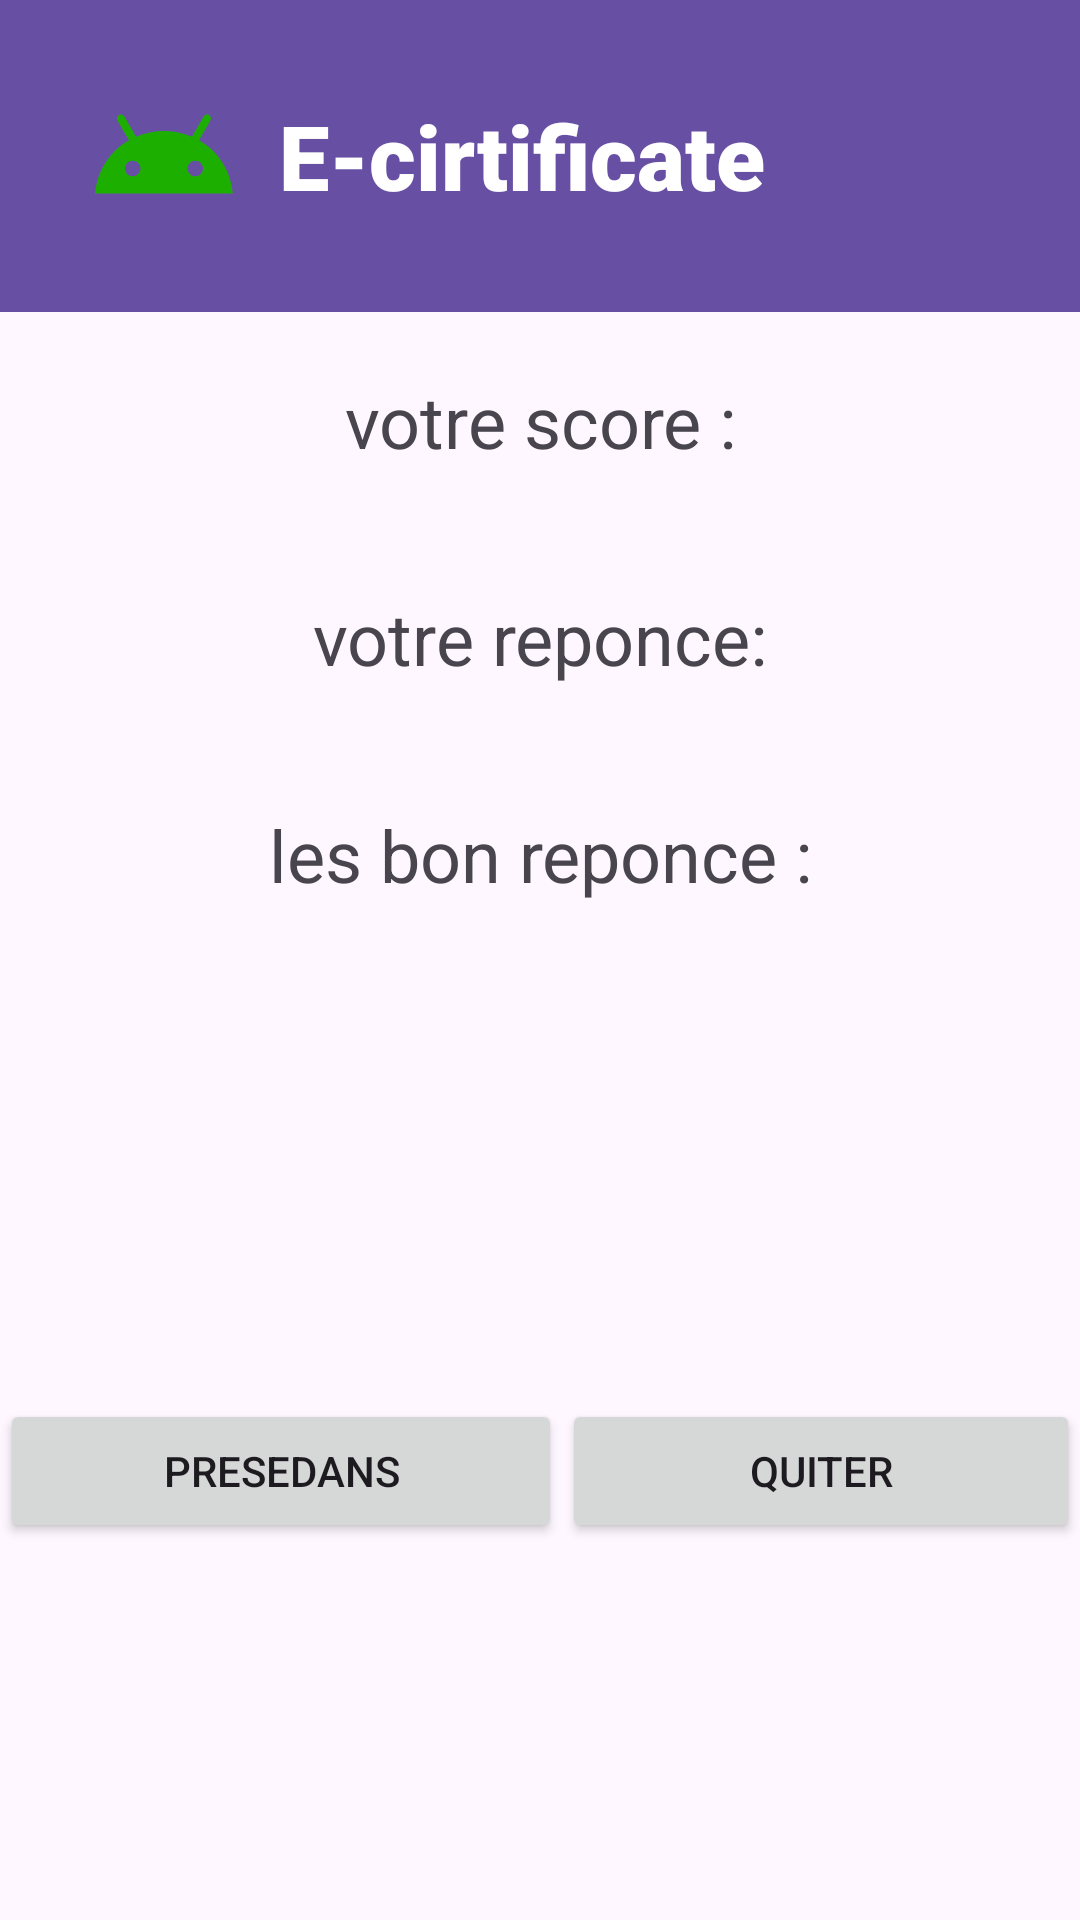

Layout XML and referenced resources for this Android screen:
<!-- AndroidManifest.xml: application theme Theme.Tp1_exo3 -->
<!-- res/layout/activity_main2.xml -->
<?xml version="1.0" encoding="utf-8"?>
<LinearLayout xmlns:android="http://schemas.android.com/apk/res/android"
    xmlns:app="http://schemas.android.com/apk/res-auto"
    xmlns:tools="http://schemas.android.com/tools"
    android:id="@+id/main"
    android:layout_width="match_parent"
    android:layout_height="match_parent"
    android:orientation="vertical"
    tools:context=".MainActivity2">
    <androidx.appcompat.widget.Toolbar

        android:layout_width="match_parent"
        android:layout_height="104dp"
        android:background="?attr/colorPrimary"
        android:theme="@style/ThemeOverlay.AppCompat.ActionBar"
        app:layout_constraintEnd_toEndOf="parent"
        app:layout_constraintStart_toStartOf="parent"
        app:layout_constraintTop_toTopOf="parent"
        android:layout_marginBottom="20dp"
        >

        <ImageButton
            android:id="@+id/imageButton"
            android:layout_width="77dp"
            android:layout_height="match_parent"
            android:background="@color/material_on_surface_stroke"
            app:srcCompat="@drawable/baseline_android_25" />

        <TextView
            android:layout_width="wrap_content"
            android:layout_height="wrap_content"
            android:fontFamily="sans-serif-black"
            android:text="E-cirtificate"
            android:textColor="@color/white"
            android:textSize="30dp" />
    </androidx.appcompat.widget.Toolbar>



    <TextView
        android:id="@+id/score"
        android:layout_width="match_parent"
        android:layout_height="wrap_content"
        android:text="votre score :"
        android:textSize="24sp"
        android:gravity="center"
        android:layout_marginBottom="40dp"
        />

    <TextView
        android:id="@+id/votre_reponce"
        android:layout_width="match_parent"
        android:layout_height="wrap_content"
        android:text="votre reponce:"
        android:textSize="24sp"
        android:gravity="center"
        android:layout_marginBottom="40dp" />

    <TextView
        android:id="@+id/correct_reponce"
        android:layout_width="match_parent"
        android:layout_height="wrap_content"
        android:text="les bon reponce :"
        android:textSize="24sp"
        android:gravity="center"
        android:layout_marginBottom="40dp" />

    <LinearLayout
        android:layout_width="match_parent"
        android:layout_height="match_parent"
        android:orientation="horizontal"

        android:gravity="center"
        >

        <Button
            android:id="@+id/button6"
            android:layout_width="wrap_content"
            android:layout_height="wrap_content"
            android:layout_weight="1"
            android:text="PRESEDANS"

            />

        <Button
            android:id="@+id/button7"
            android:layout_width="wrap_content"
            android:layout_height="wrap_content"
            android:layout_weight="1"
            android:text="QUITER" />
    </LinearLayout>
</LinearLayout>
<!-- resources referenced by this layout -->
<resources>
  <color name="white">#FFFFFFFF</color>
  <!-- drawable baseline_android_25 (drawable) -->
  <vector xmlns:android="http://schemas.android.com/apk/res/android" android:autoMirrored="true" android:height="50dp" android:tint="#1CAF00" android:viewportHeight="24" android:viewportWidth="24" android:width="50dp">
        
      <path android:fillColor="@android:color/white" android:pathData="M17.6,9.48l1.84,-3.18c0.16,-0.31 0.04,-0.69 -0.26,-0.85c-0.29,-0.15 -0.65,-0.06 -0.83,0.22l-1.88,3.24c-2.86,-1.21 -6.08,-1.21 -8.94,0L5.65,5.67c-0.19,-0.29 -0.58,-0.38 -0.87,-0.2C4.5,5.65 4.41,6.01 4.56,6.3L6.4,9.48C3.3,11.25 1.28,14.44 1,18h22C22.72,14.44 20.7,11.25 17.6,9.48zM7,15.25c-0.69,0 -1.25,-0.56 -1.25,-1.25c0,-0.69 0.56,-1.25 1.25,-1.25S8.25,13.31 8.25,14C8.25,14.69 7.69,15.25 7,15.25zM17,15.25c-0.69,0 -1.25,-0.56 -1.25,-1.25c0,-0.69 0.56,-1.25 1.25,-1.25s1.25,0.56 1.25,1.25C18.25,14.69 17.69,15.25 17,15.25z"/>
      
  </vector>
  <style name="Theme.Tp1_exo3" parent="Base.Theme.Tp1_exo3" />
  <style name="Base.Theme.Tp1_exo3" parent="Theme.Material3.DayNight.NoActionBar">
          
          
      </style>
</resources>
